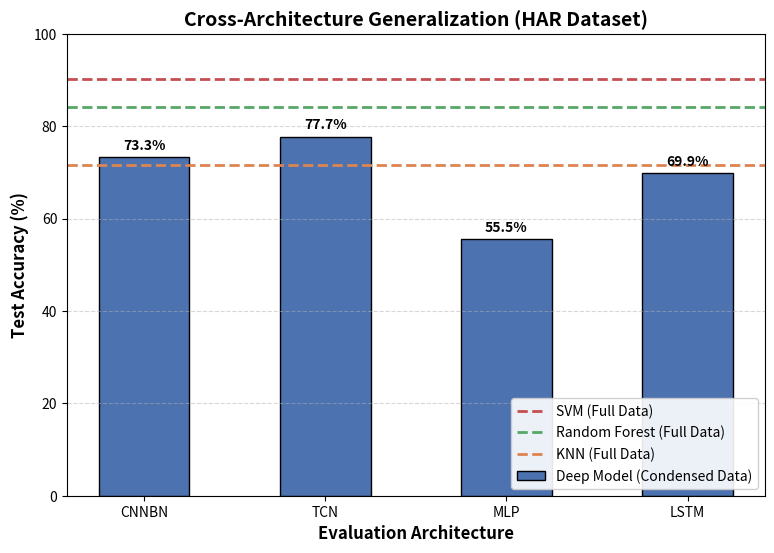
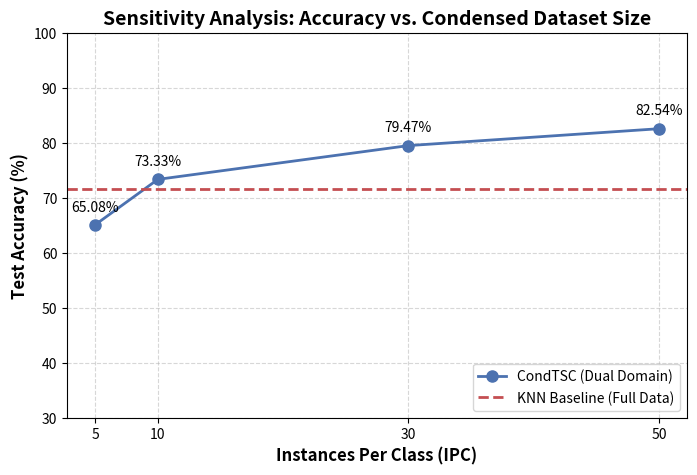
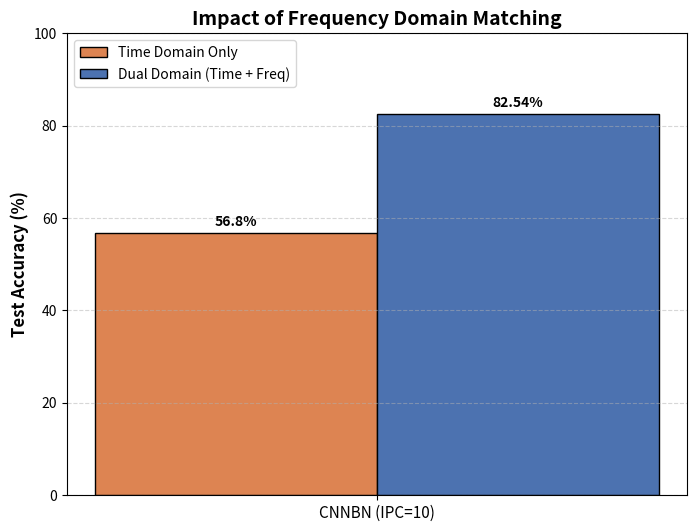

Source code (Python) for these figures, in order:
import matplotlib.pyplot as plt
import numpy as np

# 1. Main Performance & Cross Architecture Data
baselines_har = {'SVM': 90.12, 'Random Forest': 84.22, 'KNN': 71.59}
cross_arch_har = {'CNNBN': 73.33, 'TCN': 77.74, 'MLP': 55.51, 'LSTM': 69.90}

# 2. Sensitivity Data: Accuracy vs. IPC 
ipc_values = [5, 10, 30, 50]
deep_model_accuracies = [65.08, 73.33, 79.47, 82.54] # Example numbers

# 3. Ablation Study: Time-Only vs. Dual Domain
ablation_labels = ['CNNBN (IPC=10)']
time_only_acc = [56.8]
dual_domain_acc = [82.54]


def plot_cross_architecture():
    """Figure 1: Cross-Architecture Generalization"""
    plt.figure(figsize=(9, 6))
    
    architectures = list(cross_arch_har.keys())
    accuracies = list(cross_arch_har.values())
    
    bars = plt.bar(architectures, accuracies, color='#4C72B0', edgecolor='black', width=0.5, label='Deep Model (Condensed Data)')
    
    for bar in bars:
        yval = bar.get_height()
        plt.text(bar.get_x() + bar.get_width()/2, yval + 1, f"{yval:.1f}%", ha='center', va='bottom', fontweight='bold')
    
    colors = ['#C44E52', '#55A868', '#DD8452']
    for i, (name, acc) in enumerate(baselines_har.items()):
        plt.axhline(y=acc, color=colors[i], linestyle='--', linewidth=2, label=f'{name} (Full Data)')
    
    plt.ylim(0, 100)
    plt.ylabel('Test Accuracy (%)', fontsize=12, fontweight='bold')
    plt.xlabel('Evaluation Architecture', fontsize=12, fontweight='bold')
    plt.title('Cross-Architecture Generalization (HAR Dataset)', fontsize=14, fontweight='bold')
    plt.legend(loc='lower right', framealpha=0.9)
    plt.grid(axis='y', linestyle='--', alpha=0.5)
    
    plt.savefig('fig1_cross_architecture.png', dpi=300, bbox_inches='tight')
    plt.close()
    print("Generated fig1_cross_architecture.png")


def plot_ipc_sensitivity():
    """Figure 2: Impact of Dataset Size (IPC)"""
    plt.figure(figsize=(8, 5))
    
    plt.plot(ipc_values, deep_model_accuracies, marker='o', markersize=8, linestyle='-', linewidth=2, color='#4C72B0', label='CondTSC (Dual Domain)')
    
    # Add text labels to points
    for i, txt in enumerate(deep_model_accuracies):
        plt.annotate(f"{txt}%", (ipc_values[i], deep_model_accuracies[i]), textcoords="offset points", xytext=(0,10), ha='center')

    # Add the SVM baseline as a reference ceiling
    plt.axhline(y=baselines_har['KNN'], color='#C44E52', linestyle='--', linewidth=2, label='KNN Baseline (Full Data)')
    
    plt.ylim(30, 100)
    plt.xticks(ipc_values)
    plt.ylabel('Test Accuracy (%)', fontsize=12, fontweight='bold')
    plt.xlabel('Instances Per Class (IPC)', fontsize=12, fontweight='bold')
    plt.title('Sensitivity Analysis: Accuracy vs. Condensed Dataset Size', fontsize=14, fontweight='bold')
    plt.legend(loc='lower right')
    plt.grid(True, linestyle='--', alpha=0.5)
    
    plt.savefig('fig2_ipc_sensitivity.png', dpi=300, bbox_inches='tight')
    plt.close()
    print("Generated fig2_ipc_sensitivity.png")


def plot_ablation_study():
    """Figure 3: Ablation Study (Time Only vs Dual Domain)"""
    x = np.arange(len(ablation_labels))
    width = 0.35  
    
    fig, ax = plt.subplots(figsize=(8, 6))
    rects1 = ax.bar(x - width/2, time_only_acc, width, label='Time Domain Only', color='#DD8452', edgecolor='black')
    rects2 = ax.bar(x + width/2, dual_domain_acc, width, label='Dual Domain (Time + Freq)', color='#4C72B0', edgecolor='black')
    
    # Add labels
    for rects in [rects1, rects2]:
        for rect in rects:
            height = rect.get_height()
            ax.annotate(f'{height}%',
                        xy=(rect.get_x() + rect.get_width() / 2, height),
                        xytext=(0, 3),  
                        textcoords="offset points",
                        ha='center', va='bottom', fontweight='bold')
            
    ax.set_ylabel('Test Accuracy (%)', fontsize=12, fontweight='bold')
    ax.set_title('Impact of Frequency Domain Matching', fontsize=14, fontweight='bold')
    ax.set_xticks(x)
    ax.set_xticklabels(ablation_labels, fontsize=11)
    ax.legend(loc='upper left')
    ax.set_ylim(0, 100)
    ax.grid(axis='y', linestyle='--', alpha=0.5)
    
    plt.savefig('fig3_ablation_study.png', dpi=300, bbox_inches='tight')
    plt.close()
    print("Generated fig3_ablation_study.png")

if __name__ == "__main__":
    print("Generating LaTeX-ready figures...")
    plot_cross_architecture()
    plot_ipc_sensitivity()
    plot_ablation_study()
    print("Done! All figures are saved in the current directory.")
